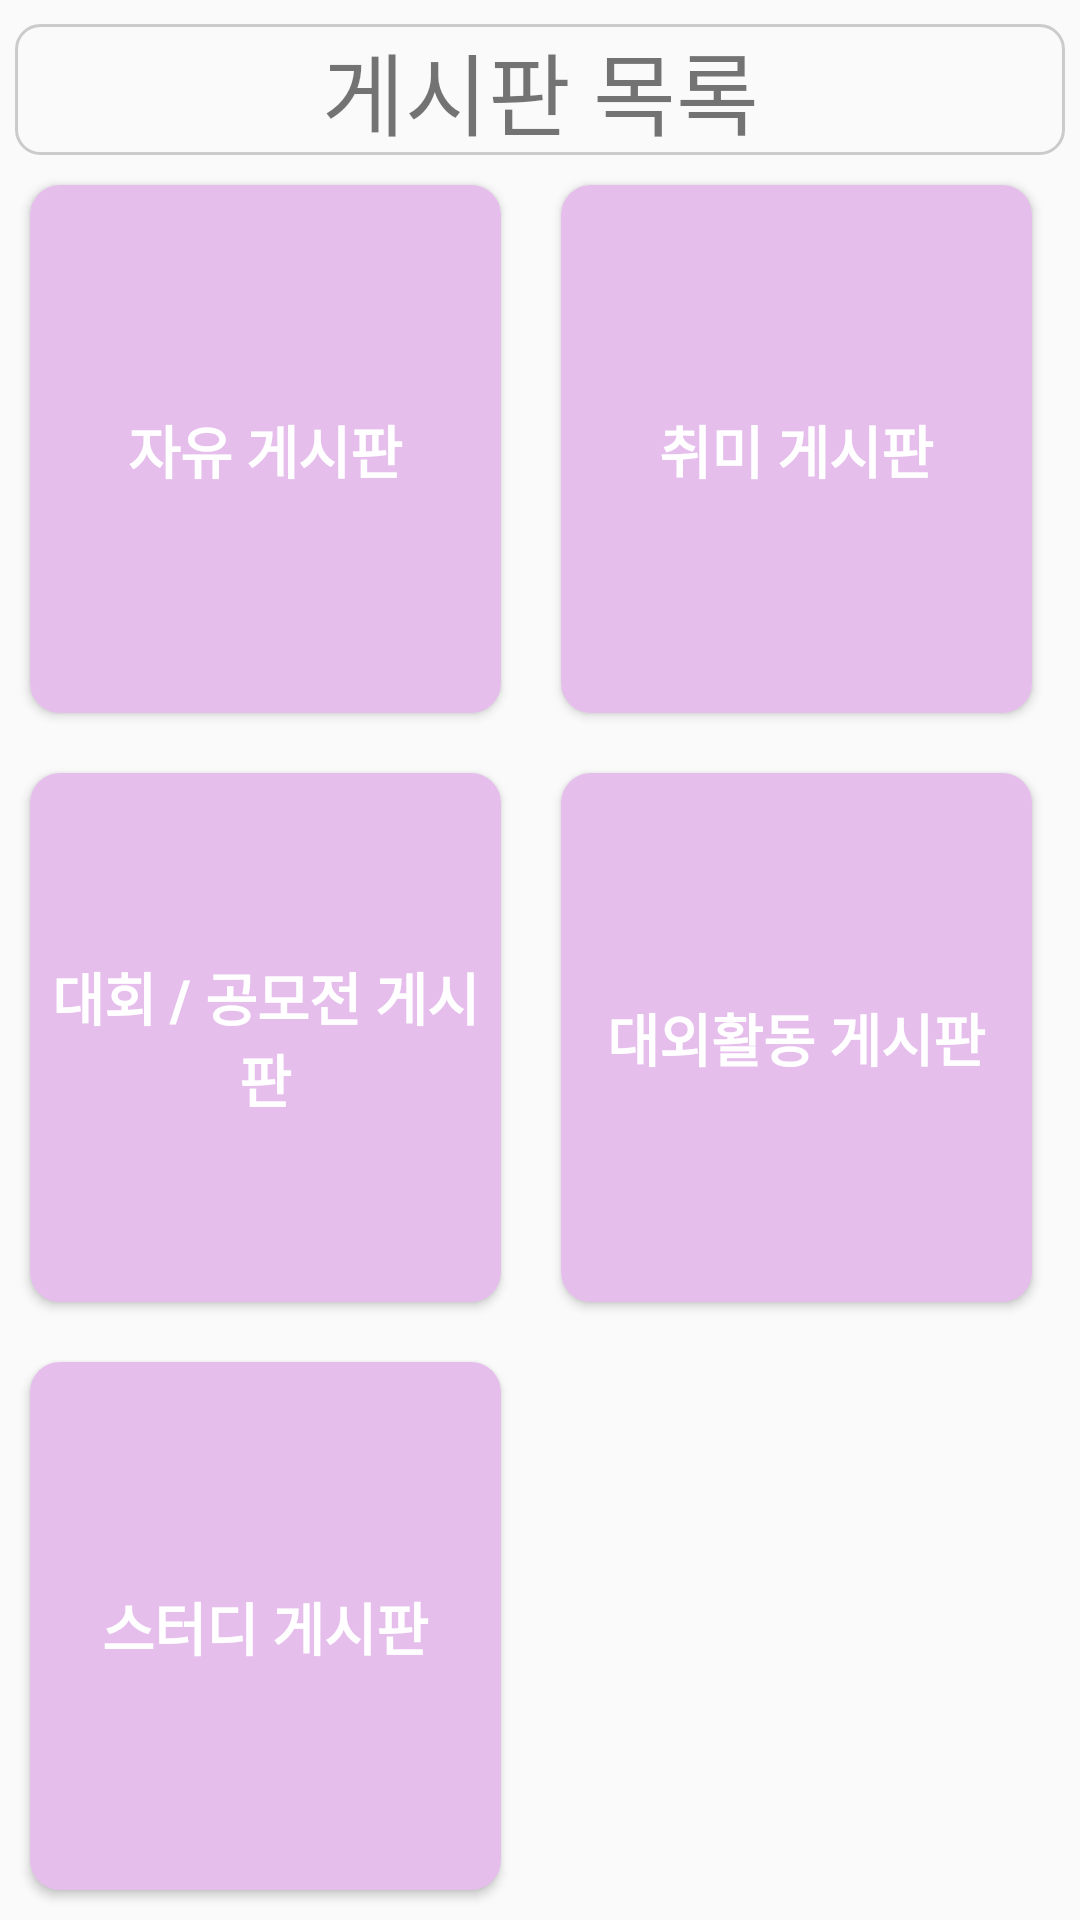

This screen was rendered from an Android layout file. Write that file and the resources it references.
<!-- AndroidManifest.xml: application theme Theme.MyApp_20 -->
<!-- res/layout/fragment_post.xml -->
<?xml version="1.0" encoding="utf-8"?>
<androidx.constraintlayout.widget.ConstraintLayout xmlns:android="http://schemas.android.com/apk/res/android"
    xmlns:app="http://schemas.android.com/apk/res-auto"
    xmlns:tools="http://schemas.android.com/tools"
    android:id="@+id/fragment_post"
    android:layout_width="match_parent"
    android:layout_height="match_parent">


    <Button
        android:id="@+id/but_every"
        android:layout_width="0dp"
        android:layout_height="0dp"
        android:layout_margin="10dp"
        android:layout_marginBottom="176dp"
        android:background="@drawable/post_but"
        android:text="자유 게시판"
        android:textSize="19dp"
        android:textStyle="bold"
        android:textColor="@color/white"
        app:layout_constraintBottom_toTopOf="@+id/but_contest"
        app:layout_constraintEnd_toStartOf="@+id/but_hobby"
        app:layout_constraintStart_toStartOf="parent"
        app:layout_constraintTop_toBottomOf="@+id/textView5" />

    <Button
        android:id="@+id/but_hobby"
        android:layout_width="0dp"
        android:layout_height="0dp"
        android:layout_marginRight="10dp"
        android:layout_marginStart="10dp"
        android:layout_marginEnd="16dp"
        android:textSize="19dp"
        android:background="@drawable/post_but"
        android:textStyle="bold"
        android:text="취미 게시판"
        android:textColor="@color/white"
        app:layout_constraintBottom_toBottomOf="@+id/but_every"
        app:layout_constraintEnd_toEndOf="parent"
        app:layout_constraintStart_toEndOf="@+id/but_every"
        app:layout_constraintTop_toTopOf="@+id/but_every" />

    <Button
        android:id="@+id/but_external"
        android:layout_width="0dp"
        android:layout_height="0dp"
        android:layout_marginRight="10dp"
        android:layout_marginStart="10dp"
        android:layout_marginEnd="16dp"
        android:background="@drawable/post_but"
        android:textStyle="bold"
        android:text="대외활동 게시판"
        android:textSize="19dp"

        android:textColor="@color/white"
        app:layout_constraintBottom_toBottomOf="@+id/but_contest"
        app:layout_constraintEnd_toEndOf="parent"
        app:layout_constraintStart_toEndOf="@+id/but_contest"
        app:layout_constraintTop_toTopOf="@+id/but_contest" />

    <Button
        android:id="@+id/but_contest"
        android:layout_width="0dp"
        android:layout_height="0dp"
        android:layout_margin="10dp"
        android:layout_marginEnd="10dp"

        android:layout_marginBottom="264dp"
        android:background="@drawable/post_but"
        android:textStyle="bold"
        android:textSize="19dp"
        android:text="대회 / 공모전 게시판"
        android:inputType="textMultiLine"
        android:textColor="@color/white"
        app:layout_constraintBottom_toTopOf="@+id/but_study"
        app:layout_constraintEnd_toStartOf="@+id/but_external"
        app:layout_constraintStart_toStartOf="parent"
        app:layout_constraintTop_toBottomOf="@+id/but_every" />

    <Button
        android:id="@+id/but_study"
        android:layout_width="0dp"
        android:layout_height="0dp"
        android:layout_marginLeft="10dp"
        android:layout_marginTop="10dp"
        android:layout_marginBottom="10dp"
        android:background="@drawable/post_but"
        android:text="스터디 게시판"
        android:textStyle="bold"
        android:textSize="19dp"
        android:textColor="@color/white"
        app:layout_constraintBottom_toBottomOf="parent"
        app:layout_constraintEnd_toEndOf="@+id/but_contest"
        app:layout_constraintStart_toStartOf="parent"
        app:layout_constraintTop_toBottomOf="@+id/but_contest" />

    <TextView
        android:id="@+id/textView5"
        android:layout_width="0dp"
        android:layout_height="wrap_content"
        android:layout_marginLeft="5dp"
        android:layout_marginTop="8dp"
        android:layout_marginRight="5dp"
        android:background="@drawable/rectangle_transparent"
        android:gravity="center"
        android:text="게시판 목록"
        android:textSize="30dp"
        app:layout_constraintEnd_toEndOf="parent"
        app:layout_constraintStart_toStartOf="parent"
        app:layout_constraintTop_toTopOf="parent" />

</androidx.constraintlayout.widget.ConstraintLayout>
<!-- resources referenced by this layout -->
<resources>
  <color name="white">#FFFFFFFF</color>
  <!-- drawable post_but (drawable) -->
  <?xml version="1.0" encoding="utf-8"?>
  <selector xmlns:android="http://schemas.android.com/apk/res/android">
      <item android:state_focused="true">
          <shape
              android:shape="rectangle">
              <solid
                  android:color="#E5BEEC"/>
  
              <corners
                  android:radius="10dp"
                  />
          </shape>
      </item>
  
      <item>
          <shape
              android:shape="rectangle">
              <solid
                  android:color="#E5BEEC"/>
  
              <corners
                  android:radius="10dp"
                  />
  
          </shape>
      </item>
  
  </selector>
  <!-- drawable rectangle_transparent (drawable) -->
  <?xml version="1.0" encoding="utf-8"?>
  <selector xmlns:android="http://schemas.android.com/apk/res/android">
      <item>
          <shape android:shape="rectangle">
              <stroke android:color="#30000000"
                  android:width="1dp"/>
              <corners android:radius="8dp"/>
          </shape>
      </item>
  </selector>
  <style name="Theme.MyApp_20" parent="Base.Theme.MyApp_20" />
  <style name="Base.Theme.MyApp_20" parent="Theme.AppCompat.Light">
          
          
          <item name="windowActionBar">false</item>
          <item name="windowNoTitle">true</item>
      </style>
</resources>
